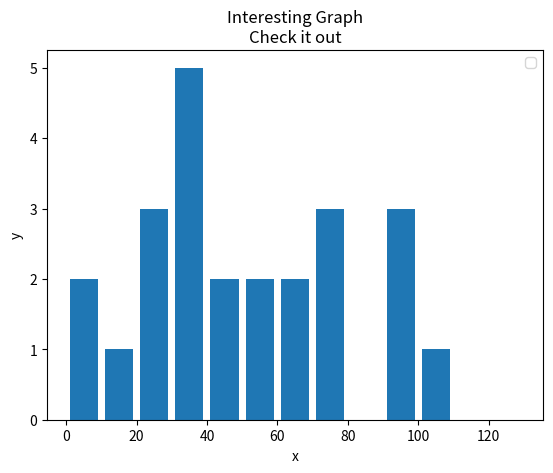

This chart was generated by the following Python code:
import matplotlib.pyplot as plt

population_ages = [22, 44, 55, 34, 44, 76, 33, 59, 98, 102, 22, 37, 61, 68, 76, 76, 22, 98, 37, 11, 7, 8, 36, 98]

bins = [0, 10, 20, 30, 40, 50, 60, 70, 80, 90, 100, 110, 120, 130]

plt.hist(population_ages, bins, histtype='bar', rwidth=0.8)


plt.xlabel('x')
plt.ylabel('y')
plt.title('Interesting Graph\nCheck it out')
plt.legend()
plt.show()